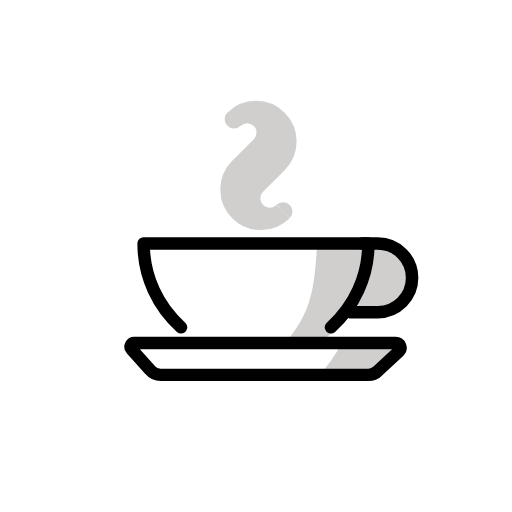
t = 0.00 s
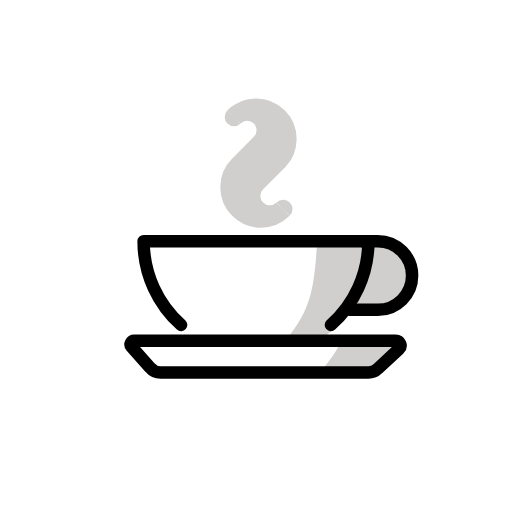
t = 0.48 s
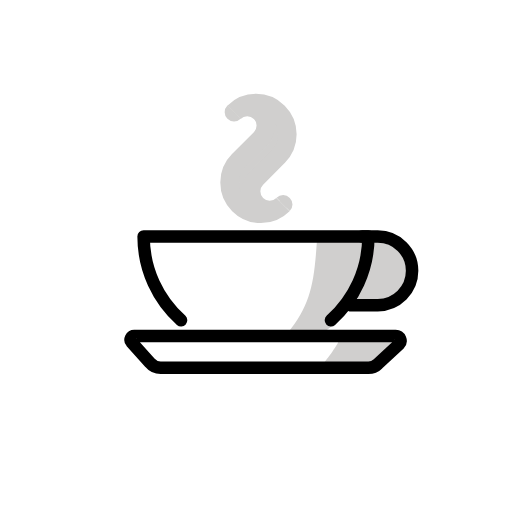
t = 1.43 s
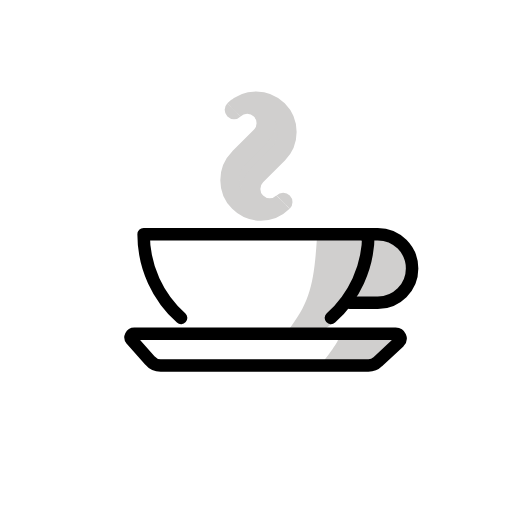
t = 1.90 s
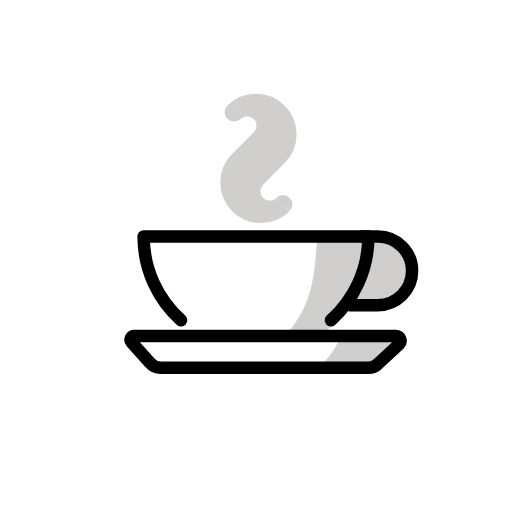
t = 2.38 s
t = 3.33 s: frame unchanged from t = 0.48 s, image omitted

The animated SVG that drew these frames (rendered in a browser with its animation timeline set to each time). Animation: 1 SMIL element (animateTransform=1); one cycle of 3.80 s, repeats indefinitely.

<?xml version='1.0' encoding='utf-8'?>
<svg xmlns="http://www.w3.org/2000/svg" id="emoji" viewBox="-5 -5 82 82" width="200" height="200" role="img">
  <title>OpenMoji: hot beverage</title><g><g id="color">
    <path fill="#fff" fill-rule="evenodd" d="m36,52c9.9411,0,18-8.0589,18-18H18c0,9.9411,8.0589,18,18,18Z" />
    <path fill="#fff" d="m16.5086,49.9385h41.8588c.69,0,1.0356.8343.5477,1.3222l-3.4059,3.1559c-.3985.3985-.9389.6223-1.5025.6223H20.73c-.661,0-1.2877-.2941-1.7102-.8025l-2.9687-3.3231c-.322-.3875-.0464-.9748.4574-.9748Z" />
    <path fill="#d0cfce" fill-rule="evenodd" d="m48.6162,50.6071c.3634-.0085.8242-.035.3004.786-.6808,1.067-1.109,1.7206-1.8992,2.6872-.1829.2652-.4863.1697-.8084.1697h8.4206c.2789,0,1.8401-1.7679,2.9604-2.7771.4262-.6415.9505-.7229.1803-.7229,0,0-8.5204-.1429-9.1541-.1429Z" />
    <path fill="#d0cfce" fill-rule="evenodd" d="m46.5067,49.5237c5.5804-3.5502,7.7456-7.7841,7.7456-14.75h-8.5c-.466,6.9489-1.0169,10.097-4.7056,14.75h5.46Z" />
    <path fill="#d0cfce" d="m55.0324,34.751l-2.8466,9.3477s7.7321,1.3848,7.9244-3.9622c.1827-5.0781-5.0778-5.3855-5.0778-5.3855Z" />
    <path fill="#d0cfce" fill-rule="evenodd" stroke="#d0cfce" stroke-miterlimit="10" stroke-width="3" d="m39.5295,21.1886c.0038-.0038.0076-.0076.0114-.0114,1.9526-1.9526,1.9526-5.1184,0-7.0711-1.9526-1.9526-5.1184-1.9526-7.071,0,1.1715-1.1715,3.071-1.1715,4.2426,0,1.1716,1.1716,1.1716,3.0711,0,4.2427l-3.4534,3.4534c-.0038.0038-.0076.0076-.0114.0114-1.9526,1.9526-1.9526,5.1184,0,7.071,1.9526,1.9526,5.1184,1.9526,7.0711,0-1.1716,1.1716-3.0711,1.1716-4.2427,0s-1.1716-3.071,0-4.2426c0,0,3.4534-3.4534,3.4534-3.4534Z" />
    <path fill="#d0cfce" fill-rule="evenodd" stroke="#d0cfce" stroke-miterlimit="10" stroke-width="1.4977" d="m33.0109,14.6184c-.2916.2935-.766.2951-1.0596.0034s-.2951-.766-.0034-1.0596" />
    <path fill="#d0cfce" fill-rule="evenodd" stroke="#d0cfce" stroke-miterlimit="10" stroke-width="1.4977" d="m40.8723,29.4025c.294-.2912.2963-.7656.0051-1.0596s-.7656-.2963-1.0596-.0051" />
  </g>
  <g id="line">
    <path fill="none" stroke="#000" stroke-linecap="round" stroke-linejoin="round" stroke-width="2" d="m24,47.4166c-3.6825-3.2959-6-8.0856-6-13.4166h36c0,5.331-2.3175,10.1207-6,13.4166" />
    <path fill="none" stroke="#000" stroke-linecap="round" stroke-width="2" d="m51,45h4.5c3.0376,0,5.5-2.4624,5.5-5.5s-2.4624-5.5-5.5-5.5h-2.5" />
    <path fill="none" stroke="#000" stroke-miterlimit="10" stroke-width="2" d="m16.5086,49.9385h41.8588c.69,0,1.0356.8343.5477,1.3222l-3.4059,3.1559c-.3985.3985-.9389.6223-1.5025.6223H20.73c-.661,0-1.2877-.2941-1.7102-.8025l-2.9687-3.3231c-.322-.3875-.0464-.9748.4574-.9748Z" />
  </g>
<animateTransform attributeName="transform" type="translate" values="0 0;0 -1.5;0 0" dur="3.8s" repeatCount="indefinite" /></g></svg>
